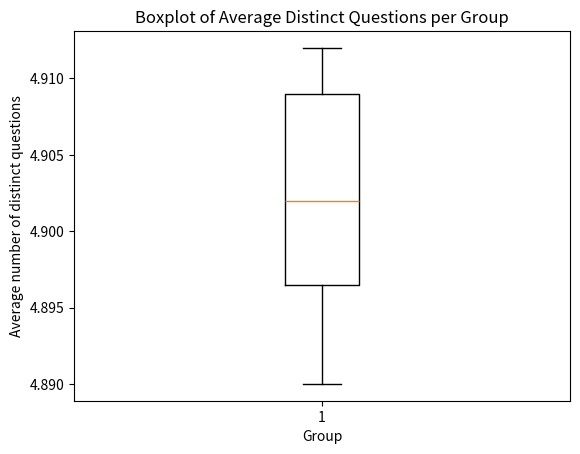

This chart was generated by the following Python code:
import random
import matplotlib.pyplot as plt

num_tests = 10000
tests_per_group = 1000
num_groups = 10

# Simulate all tests with replacement
all_tests = []
for _ in range(num_tests):
    test = [random.randint(1, 100) for _ in range(5)]
    all_tests.append(test)

# Split into 10 groups and compute average distinct questions
avg_distinct_per_group = []
for i in range(num_groups):
    group_tests = all_tests[i*tests_per_group:(i+1)*tests_per_group]
    distinct_counts = [len(set(test)) for test in group_tests]
    avg_distinct = sum(distinct_counts) / len(distinct_counts)
    avg_distinct_per_group.append(avg_distinct)

# Create boxplot
plt.boxplot(avg_distinct_per_group)
plt.xlabel("Group")
plt.ylabel("Average number of distinct questions")
plt.title("Boxplot of Average Distinct Questions per Group")
plt.show()
